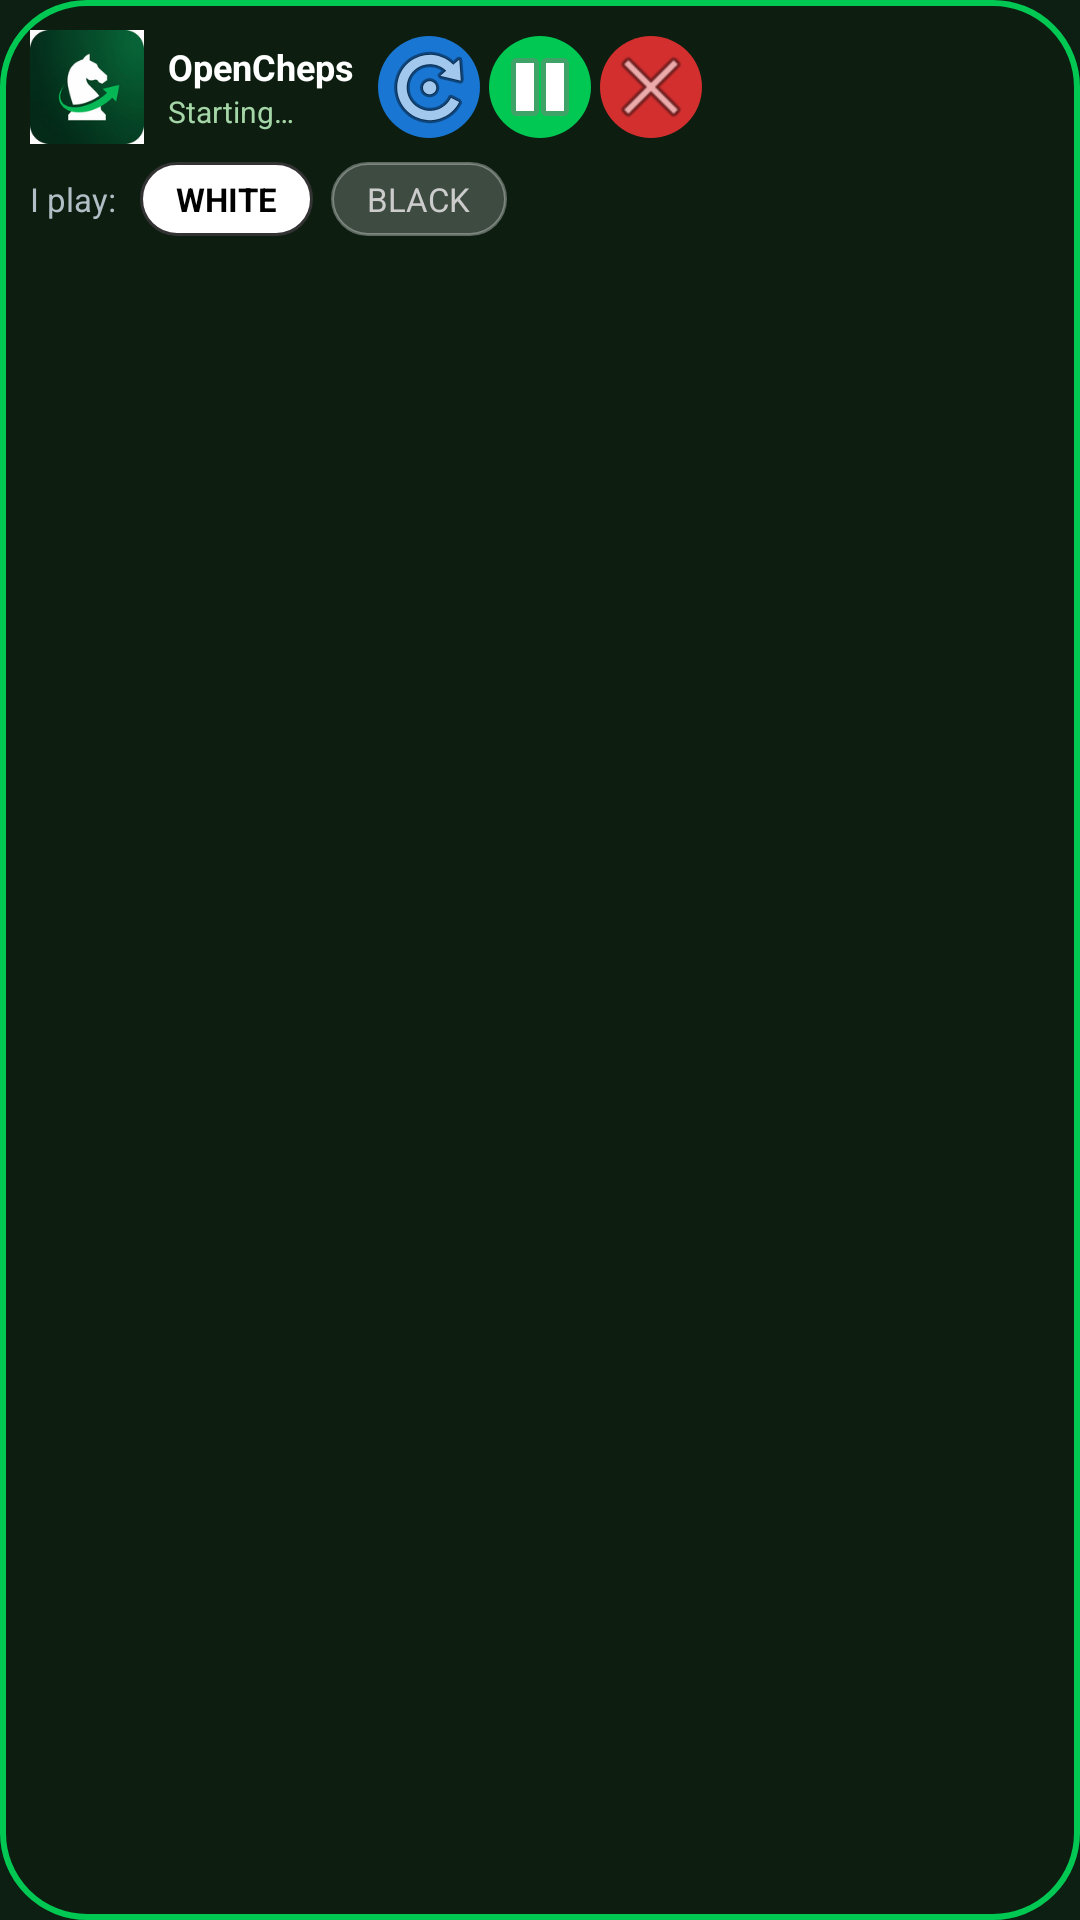

Produce the Android XML layout that renders to this screen, including the resource entries it uses.
<!-- AndroidManifest.xml: application theme Theme.OpenCheps -->
<!-- res/layout/floating_panel.xml -->
<?xml version="1.0" encoding="utf-8"?>
<LinearLayout xmlns:android="http://schemas.android.com/apk/res/android"
    android:id="@+id/panelRoot"
    android:orientation="vertical"
    android:background="@drawable/panel_bg"
    android:padding="10dp"
    android:layout_width="wrap_content"
    android:layout_height="wrap_content">

    <LinearLayout
        android:orientation="horizontal"
        android:gravity="center_vertical"
        android:layout_width="wrap_content"
        android:layout_height="wrap_content">

        <ImageView
            android:id="@+id/panelIcon"
            android:src="@mipmap/ic_launcher"
            android:layout_width="38dp"
            android:layout_height="38dp"
            android:contentDescription="OpenCheps"/>

        <LinearLayout
            android:orientation="vertical"
            android:paddingStart="8dp"
            android:paddingEnd="8dp"
            android:layout_width="wrap_content"
            android:layout_height="wrap_content">
            <TextView
                android:id="@+id/panelTitle"
                android:text="OpenCheps"
                android:textColor="#FFFFFFFF"
                android:textSize="12sp"
                android:textStyle="bold"
                android:layout_width="wrap_content"
                android:layout_height="wrap_content"/>
            <TextView
                android:id="@+id/panelStatus"
                android:text="Starting…"
                android:textColor="#FFA5D6A7"
                android:textSize="10sp"
                android:maxWidth="180dp"
                android:singleLine="true"
                android:ellipsize="end"
                android:layout_width="wrap_content"
                android:layout_height="wrap_content"/>
        </LinearLayout>

        <ImageButton
            android:id="@+id/panelRecal"
            android:background="@drawable/panel_btn_alt"
            android:src="@android:drawable/ic_menu_rotate"
            android:layout_width="34dp"
            android:layout_height="34dp"
            android:layout_marginEnd="3dp"
            android:contentDescription="Recalibrate"/>

        <ImageButton
            android:id="@+id/panelToggle"
            android:background="@drawable/panel_btn"
            android:src="@android:drawable/ic_media_pause"
            android:layout_width="34dp"
            android:layout_height="34dp"
            android:layout_marginEnd="3dp"
            android:contentDescription="Pause"/>

        <ImageButton
            android:id="@+id/panelStop"
            android:background="@drawable/panel_btn_stop"
            android:src="@android:drawable/ic_menu_close_clear_cancel"
            android:layout_width="34dp"
            android:layout_height="34dp"
            android:contentDescription="Stop"/>
    </LinearLayout>

    <LinearLayout
        android:orientation="horizontal"
        android:gravity="center_vertical"
        android:paddingTop="6dp"
        android:layout_width="wrap_content"
        android:layout_height="wrap_content">

        <TextView
            android:text="I play:"
            android:textColor="#FFB0BEC5"
            android:textSize="11sp"
            android:paddingEnd="8dp"
            android:layout_width="wrap_content"
            android:layout_height="wrap_content"/>

        <TextView
            android:id="@+id/sideWhite"
            android:text="WHITE"
            android:textColor="#FF000000"
            android:textStyle="bold"
            android:textSize="11sp"
            android:paddingStart="12dp"
            android:paddingEnd="12dp"
            android:paddingTop="5dp"
            android:paddingBottom="5dp"
            android:background="@drawable/pill_white"
            android:layout_width="wrap_content"
            android:layout_height="wrap_content"
            android:layout_marginEnd="6dp"/>

        <TextView
            android:id="@+id/sideBlack"
            android:text="BLACK"
            android:textColor="#FFCCCCCC"
            android:textSize="11sp"
            android:paddingStart="12dp"
            android:paddingEnd="12dp"
            android:paddingTop="5dp"
            android:paddingBottom="5dp"
            android:background="@drawable/pill_unselected"
            android:layout_width="wrap_content"
            android:layout_height="wrap_content"/>
    </LinearLayout>

    <TextView
        android:id="@+id/panelEval"
        android:text=""
        android:textColor="#FFFFEB3B"
        android:textSize="12sp"
        android:fontFamily="monospace"
        android:paddingTop="4dp"
        android:layout_width="wrap_content"
        android:layout_height="wrap_content"/>
</LinearLayout>
<!-- resources referenced by this layout -->
<resources>
  <!-- drawable panel_bg (drawable) -->
  <?xml version="1.0" encoding="utf-8"?>
  <shape xmlns:android="http://schemas.android.com/apk/res/android" android:shape="rectangle">
      <solid android:color="#EE0D1F12"/>
      <corners android:radius="28dp"/>
      <stroke android:width="2dp" android:color="#FF00C853"/>
  </shape>
  <!-- drawable panel_btn (drawable) -->
  <?xml version="1.0" encoding="utf-8"?>
  <shape xmlns:android="http://schemas.android.com/apk/res/android" android:shape="oval">
      <solid android:color="#FF00C853"/>
  </shape>
  <!-- drawable panel_btn_alt (drawable) -->
  <?xml version="1.0" encoding="utf-8"?>
  <shape xmlns:android="http://schemas.android.com/apk/res/android" android:shape="oval">
      <solid android:color="#FF1976D2"/>
  </shape>
  <!-- drawable panel_btn_stop (drawable) -->
  <?xml version="1.0" encoding="utf-8"?>
  <shape xmlns:android="http://schemas.android.com/apk/res/android" android:shape="oval">
      <solid android:color="#FFD32F2F"/>
  </shape>
  <!-- drawable pill_unselected (drawable) -->
  <?xml version="1.0" encoding="utf-8"?>
  <shape xmlns:android="http://schemas.android.com/apk/res/android" android:shape="rectangle">
      <solid android:color="#33FFFFFF"/>
      <corners android:radius="14dp"/>
      <stroke android:width="1dp" android:color="#55FFFFFF"/>
  </shape>
  <!-- drawable pill_white (drawable) -->
  <?xml version="1.0" encoding="utf-8"?>
  <shape xmlns:android="http://schemas.android.com/apk/res/android" android:shape="rectangle">
      <solid android:color="#FFFFFFFF"/>
      <corners android:radius="14dp"/>
      <stroke android:width="1dp" android:color="#FF333333"/>
  </shape>
  <!-- mipmap ic_launcher: png bitmap (mipmap-xhdpi, 10690 bytes) -->
  <style name="Theme.OpenCheps" parent="Theme.Material3.DayNight.NoActionBar">
          <item name="colorPrimary">#1B5E20</item>
          <item name="colorOnPrimary">#FFFFFF</item>
          <item name="android:windowBackground">#FF0D1F12</item>
      </style>
</resources>
